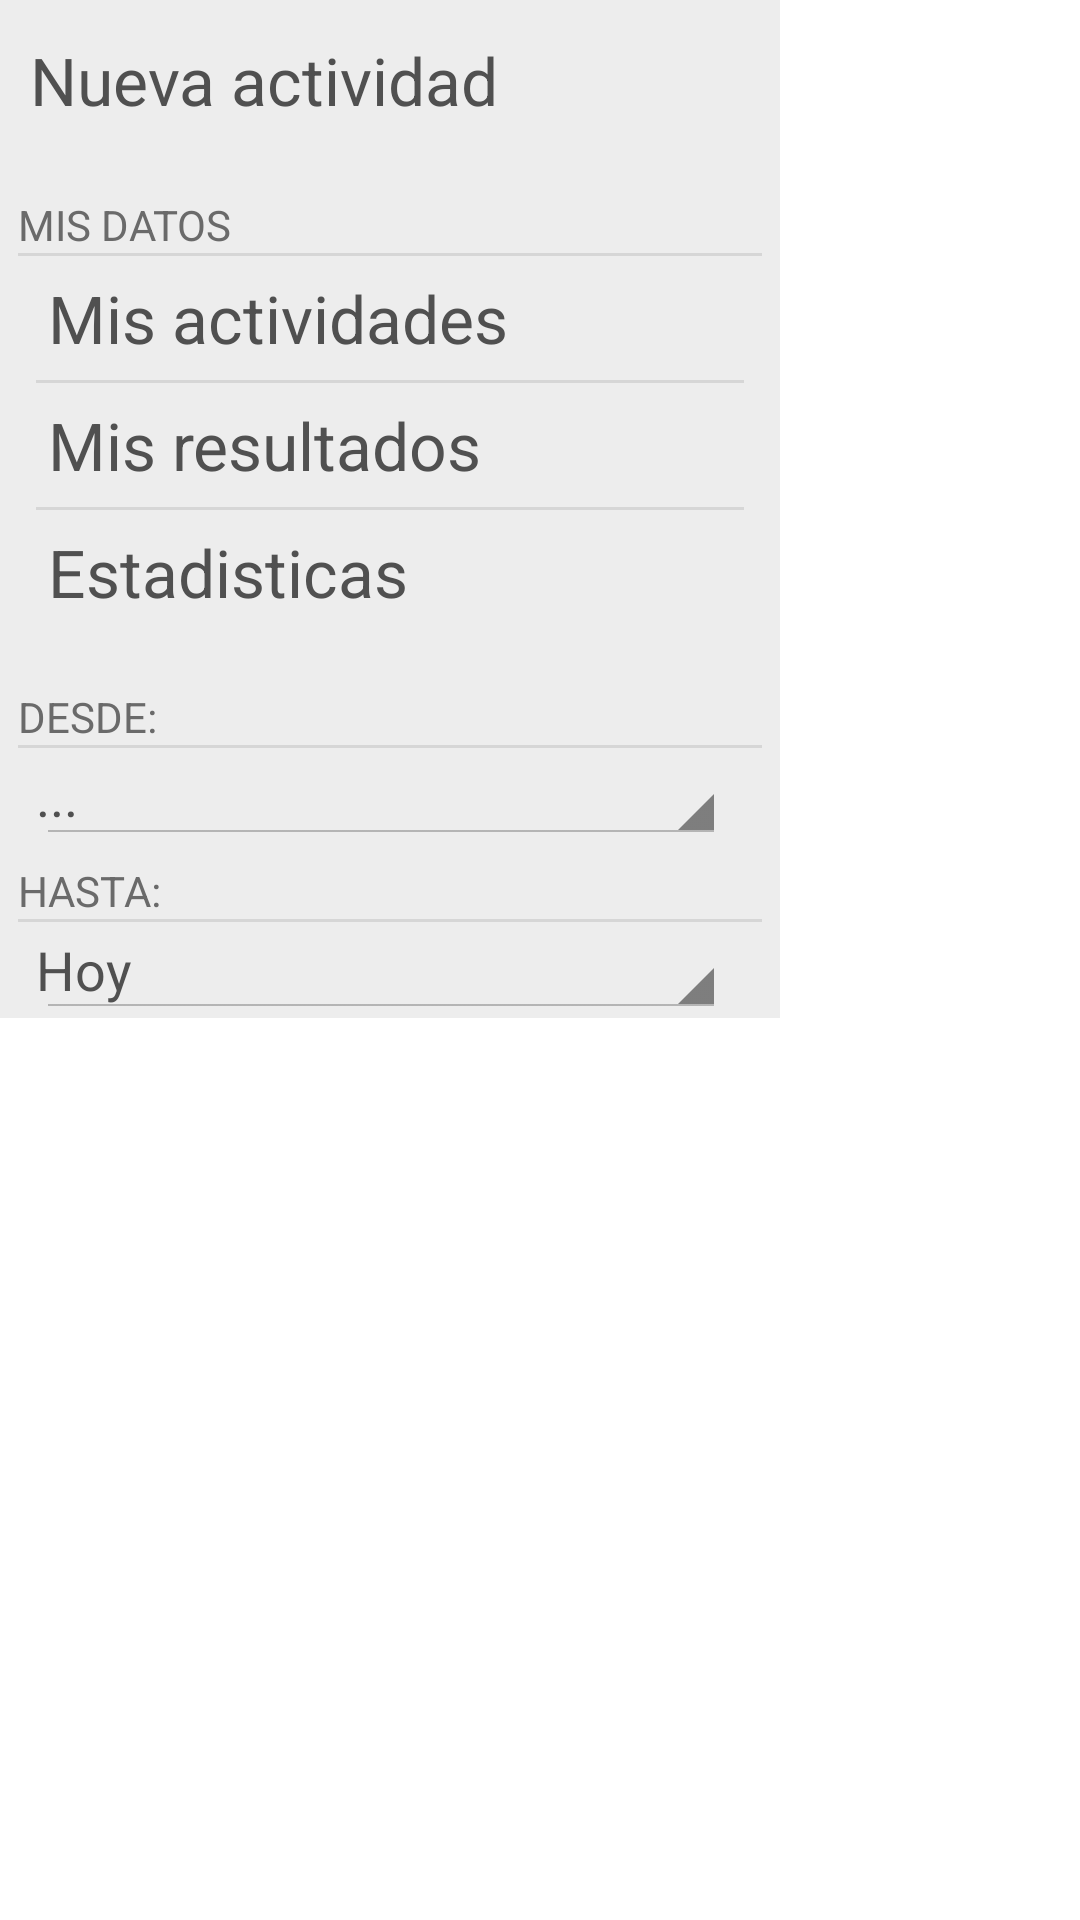

Here is an Android app screen rendered from its layout file. Give the layout XML and the strings, colors and styles it references.
<!-- AndroidManifest.xml: application theme AppTheme -->
<!-- res/layout/drawer.xml -->
<?xml version="1.0" encoding="utf-8"?>
<RelativeLayout xmlns:android="http://schemas.android.com/apk/res/android"
    android:layout_width="match_parent"
    android:layout_height="match_parent"
    android:layout_gravity="fill"
    android:orientation="vertical" >

    <LinearLayout
    android:background="#EDEDED"
    android:layout_width="260dp"
    android:layout_height="wrap_content"
    android:orientation="vertical" >

    <LinearLayout
        android:layout_width="match_parent"
        android:layout_height="match_parent"
        android:layout_gravity="start"
        android:orientation="vertical"
        android:paddingTop="6dp" >

    <LinearLayout
        android:id="@+id/drawer_newactivity_item"
        android:layout_width="match_parent"
        android:layout_height="wrap_content"
        android:padding="@dimen/draweritem_padding" >

        <ImageView
            android:id="@+id/iconPauseResume"
            android:layout_width="wrap_content"
            android:layout_height="wrap_content"
            android:src="@drawable/ic_newactivity_icon" />

        <TextView
            android:id="@+id/drawer_newactivity_text"
            style="@style/DrawerItemText"
            android:layout_width="match_parent"
            android:layout_height="wrap_content"
            android:text="@string/newactivity_title"/>

    </LinearLayout>

    <TextView
        android:id="@+id/textView8"
        style="@style/DrawerHeaderText"
        android:layout_width="wrap_content"
        android:layout_height="wrap_content"
        android:layout_marginLeft="6dp"
        android:layout_marginTop="18dp"
        android:text="@string/mainactivity_mydata_label"
        android:textAppearance="?android:attr/textAppearanceMedium" />

    <View
        style="@style/Divider"/>

    <LinearLayout
        android:layout_width="match_parent"
        android:layout_height="wrap_content"
        android:orientation="vertical"
        android:paddingLeft="6dp"
        android:paddingRight="6dp" >

        

        <LinearLayout
            android:id="@+id/drawer_myactivities_item"
            android:layout_width="match_parent"
            android:layout_height="wrap_content"
            android:padding="@dimen/draweritem_padding" >

            <ImageView
                android:id="@+id/imageView3"
                android:layout_width="wrap_content"
                android:layout_height="wrap_content"
                android:src="@drawable/ic_myobjects_icon" />

            <TextView
                android:id="@+id/textView3"
                style="@style/DrawerItemText"
                android:layout_width="match_parent"
                android:layout_height="wrap_content"
                android:text="@string/myactivities_title" />
        </LinearLayout>

        <View style="@style/Divider" />

        <LinearLayout
            android:id="@+id/drawer_myresults_item"
            android:layout_width="match_parent"
            android:layout_height="wrap_content"
            android:padding="@dimen/draweritem_padding" >

            <ImageView
                android:id="@+id/imageView4"
                android:layout_width="wrap_content"
                android:layout_height="wrap_content"
                android:src="@drawable/ic_myobjects_icon" />

            <TextView
                android:id="@+id/textView4"
                style="@style/DrawerItemText"
                android:layout_width="match_parent"
                android:layout_height="wrap_content"
                android:layout_gravity="center"
                android:text="@string/myresults_title" />
        </LinearLayout>
        
        <View style="@style/Divider" />

        <LinearLayout
            android:id="@+id/drawer_graph_item"
            android:layout_width="match_parent"
            android:layout_height="wrap_content"
            android:padding="@dimen/draweritem_padding" >

            <ImageView
                android:id="@+id/imageView5"
                android:layout_width="wrap_content"
                android:layout_height="wrap_content"
                android:src="@drawable/ic_statistics_icon" />

            <TextView
                android:id="@+id/textView5"
                style="@style/DrawerItemText"
                android:layout_width="match_parent"
                android:layout_height="wrap_content"
                android:layout_gravity="center"
                android:text="@string/graph_title" />
        </LinearLayout>
    </LinearLayout>

</LinearLayout>

    <LinearLayout
        android:layout_width="match_parent"
        android:layout_height="wrap_content"
        android:layout_marginTop="18dp"
        android:gravity="bottom"
        android:orientation="vertical" >

        <TextView
            android:id="@+id/textView7"
            style="@style/DrawerHeaderText"
            android:layout_width="wrap_content"
            android:layout_height="wrap_content"
            android:layout_marginLeft="6dp"
            android:text="@string/mainactivity_from_label"
            android:textAppearance="?android:attr/textAppearanceMedium" />

        <View style="@style/Divider" />

        <TextView
            android:id="@+id/drawer_fromDate"
            style="@style/DrawerDateText"
            android:layout_width="match_parent"
            android:layout_height="wrap_content"
            android:layout_marginLeft="12dp"
            android:layout_marginRight="18dp"
            android:text="@string/mainactivity_beginning_label"
            android:textAppearance="?android:attr/textAppearanceMedium" />

        <TextView
            android:id="@+id/textView6"
            style="@style/DrawerHeaderText"
            android:layout_width="wrap_content"
            android:layout_height="wrap_content"
            android:layout_marginLeft="6dp"
            android:layout_marginTop="6dp"
            android:text="@string/mainactivity_to_label"
            android:textAppearance="?android:attr/textAppearanceMedium" />

        <View style="@style/Divider" />

        <TextView
            android:id="@+id/drawer_toDate"
            style="@style/DrawerDateText"
            android:layout_width="match_parent"
            android:layout_height="wrap_content"
            android:layout_marginLeft="12dp"
            android:layout_marginRight="18dp"
            android:text="@string/mainactivity_today_label"
            android:textAppearance="?android:attr/textAppearanceMedium" />
    </LinearLayout>

    
    
</LinearLayout>
</RelativeLayout>
<!-- resources referenced by this layout -->
<resources>
  <dimen name="draweritem_padding">6dp</dimen>
  <string name="fallingdetection_title">Deteccion de caidas</string>
  <string name="graph_title">Estadisticas</string>
  <string name="mainactivity_beginning_label">...</string>
  <string name="mainactivity_from_label">DESDE:</string>
  <string name="mainactivity_mydata_label">MIS DATOS</string>
  <string name="mainactivity_to_label">HASTA:</string>
  <string name="mainactivity_today_label">Hoy</string>
  <string name="myactivities_title">Mis actividades</string>
  <string name="myresults_title">Mis resultados</string>
  <string name="newactivity_title">Nueva actividad</string>
  <style name="Divider" parent="AppTheme">
          <item name="android:background">#d6d6d6</item>
          <item name="android:layout_marginLeft">@dimen/draweritem_padding</item>
          <item name="android:layout_marginRight">@dimen/draweritem_padding</item>
          <item name="android:layout_height">1dp</item>
          <item name="android:layout_width">fill_parent</item>
      </style>
  <style name="DrawerDateText" parent="@android:style/Widget.Holo.Light.Spinner">
          <item name="android:textColor">#505050</item>
          <item name="android:layout_marginLeft">4dp</item>
      </style>
  <style name="DrawerHeaderText" parent="@android:style/TextAppearance.Small">
          <item name="android:textColor">#6a6a6a</item>
          <item name="android:layout_marginLeft">4dp</item>
      </style>
  <style name="DrawerItemText" parent="@android:style/TextAppearance.Large">
          <item name="android:textColor">#505050</item>
          <item name="android:layout_marginLeft">4dp</item>
      </style>
  <style name="AppTheme" parent="AppBaseTheme">
      </style>
  <style name="AppBaseTheme" parent="android:Theme.Light">
          
      </style>
</resources>
